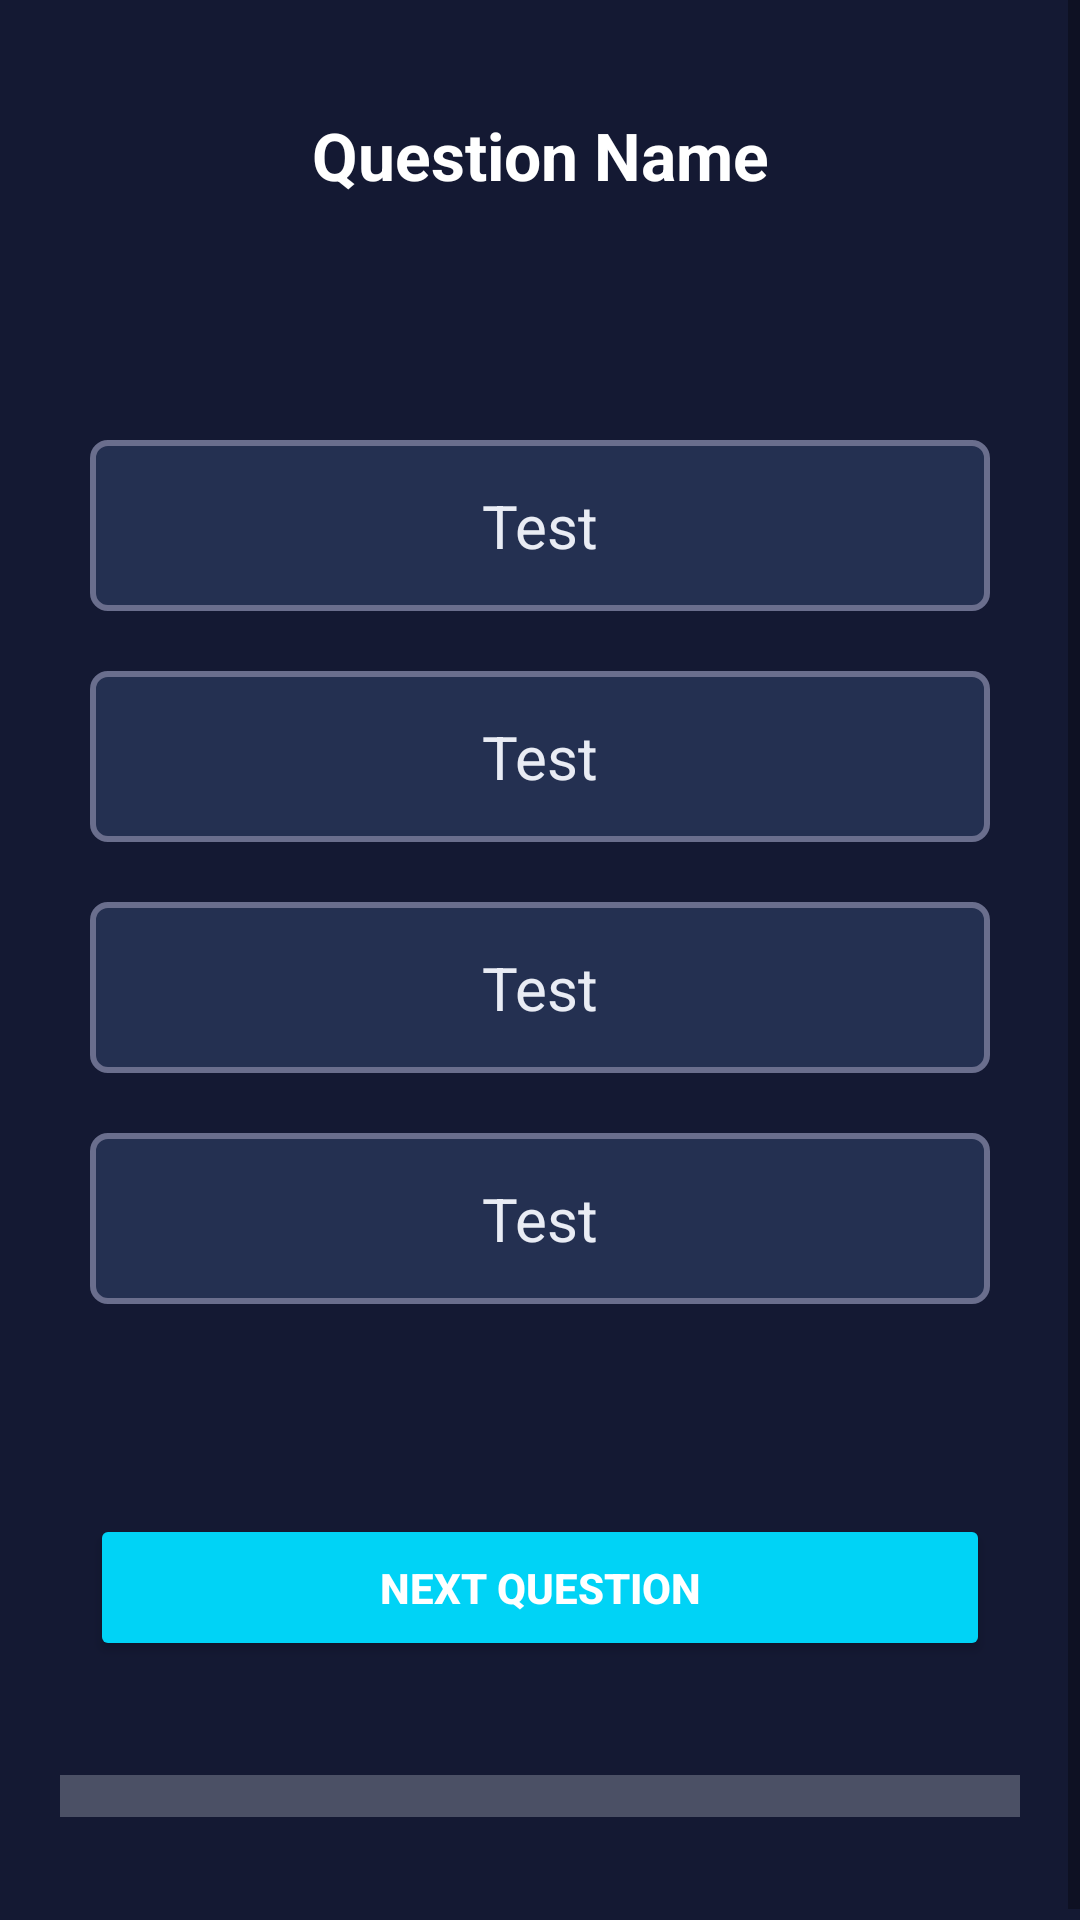

This screen was rendered from an Android layout file. Write that file and the resources it references.
<!-- AndroidManifest.xml: activity theme Theme.AppCompat.DayNight.NoActionBar -->
<!-- res/layout/activity_main.xml -->
<?xml version="1.0" encoding="utf-8"?>
<ScrollView xmlns:android="http://schemas.android.com/apk/res/android"
    xmlns:app="http://schemas.android.com/apk/res-auto"
    xmlns:tools="http://schemas.android.com/tools"
    android:layout_width="match_parent"
    android:layout_height="match_parent"
    android:background="@color/darkCharcoal"
    android:fillViewport="true"
    tools:context=".MainActivity">

    <LinearLayout
        android:layout_width="match_parent"
        android:layout_height="wrap_content"
        android:layout_gravity="center"
        android:orientation="vertical"
        android:padding="20dp">

        <TextView
            android:id="@+id/questionNameText"
            android:layout_width="match_parent"
            android:layout_height="wrap_content"
            android:layout_margin="10dp"
            android:gravity="center"
            android:minHeight="50dp"
            android:text="Question Name"
            android:textColor="@color/white"
            android:textSize="22sp"
            android:textStyle="bold" />

        <Space
            android:layout_width="wrap_content"
            android:layout_height="50dp" />

        <TextView
            android:id="@+id/answerOne"
            android:layout_width="match_parent"
            android:layout_height="wrap_content"
            android:layout_margin="10dp"
            android:background="@drawable/answer_row_design"
            android:gravity="center"
            android:padding="15dp"
            android:text="Test"
            android:textColor="@color/lightGray"
            android:textSize="20sp" />

        <TextView
            android:id="@+id/answerTwo"
            android:layout_width="match_parent"
            android:layout_height="wrap_content"
            android:layout_margin="10dp"
            android:background="@drawable/answer_row_design"
            android:gravity="center"
            android:padding="15dp"
            android:text="Test"
            android:textColor="@color/lightGray"
            android:textSize="20sp" />

        <TextView
            android:id="@+id/answerThree"
            android:layout_width="match_parent"
            android:layout_height="wrap_content"
            android:layout_margin="10dp"
            android:background="@drawable/answer_row_design"
            android:gravity="center"
            android:padding="15dp"
            android:text="Test"
            android:textColor="@color/lightGray"
            android:textSize="20sp" />

        <TextView
            android:id="@+id/answerFour"
            android:layout_width="match_parent"
            android:layout_height="wrap_content"
            android:layout_margin="10dp"
            android:background="@drawable/answer_row_design"
            android:gravity="center"
            android:padding="15dp"
            android:text="Test"
            android:textColor="@color/lightGray"
            android:textSize="20sp" />

        <Space
            android:layout_width="wrap_content"
            android:layout_height="50dp" />

        <Button
            android:id="@+id/nextButton"
            android:layout_width="match_parent"
            android:layout_height="wrap_content"
            android:layout_margin="10dp"
            android:backgroundTint="@color/lightBlue"
            android:text="@string/next_question"
            android:textStyle="bold"
            android:textColor="@color/white"
            android:padding="15dp"/>

        <Space
            android:layout_width="wrap_content"
            android:layout_height="10dp" />

        <ProgressBar
            android:id="@+id/questionProgressBar"
            style="?android:attr/progressBarStyleHorizontal"
            android:layout_width="match_parent"
            android:layout_height="wrap_content"
            android:indeterminate="false"
            android:max="5"
            android:scaleY="3.5"
            android:minHeight="50dp"
            android:progressBackgroundTint="@color/lightGray"
            android:progress="0" />

    </LinearLayout>

</ScrollView>
<!-- resources referenced by this layout -->
<resources>
  <color name="darkCharcoal">#141933</color>
  <color name="lightBlue">#00D3F6</color>
  <color name="lightGray">#E9ECF4</color>
  <color name="white">#FFFFFFFF</color>
  <!-- drawable answer_row_design (drawable) -->
  <?xml version="1.0" encoding="utf-8"?>
  <shape xmlns:android="http://schemas.android.com/apk/res/android" >
      <stroke
          android:width="2dp"
          android:color="@color/deadGray" />
  
      <solid android:color="@color/lightCharcoal" />
  
      <padding
          android:left="1dp"
          android:right="1dp"
          android:bottom="1dp"
          android:top="1dp" />
  
      <corners android:radius="5dp" />
  </shape>
  <string name="next_question">Next Question</string>
  <color name="deadGray">#6A6E8D</color>
  <color name="lightCharcoal">#243051</color>
</resources>
